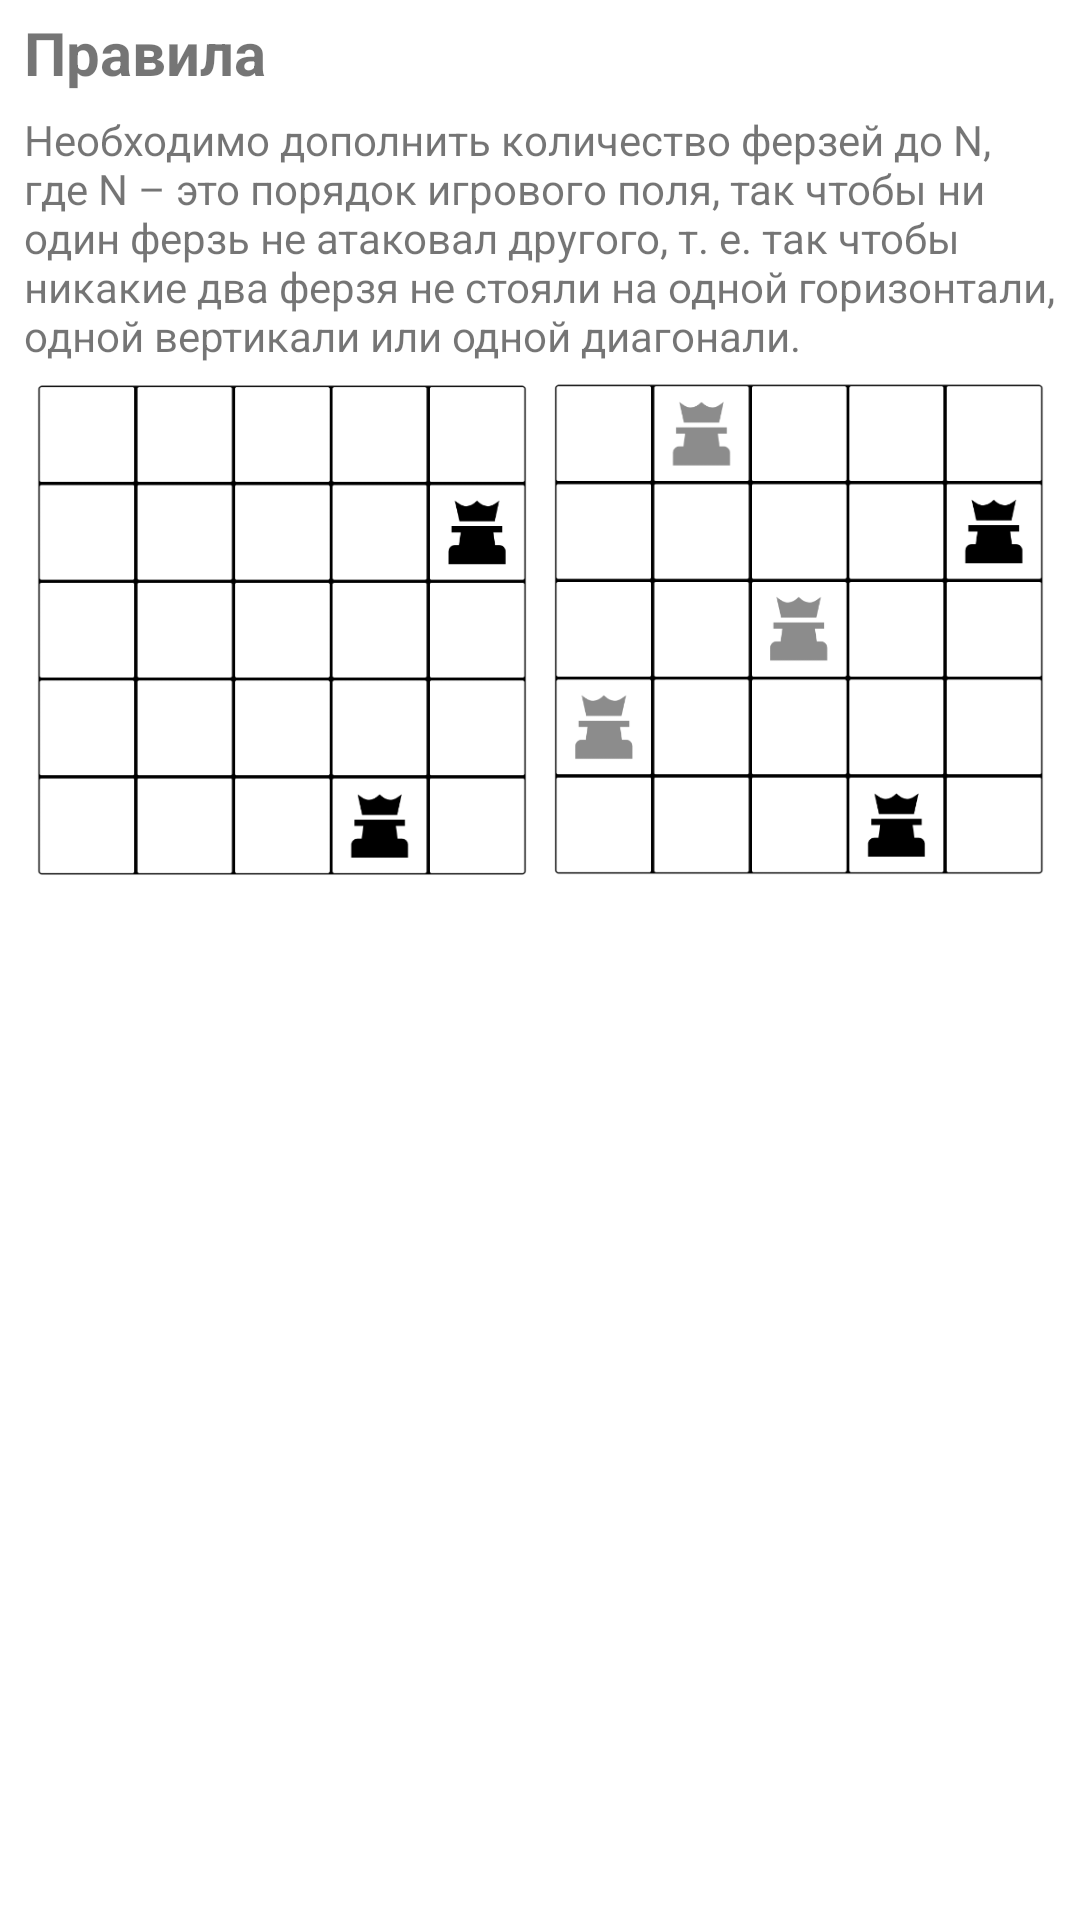

This screen was rendered from an Android layout file. Write that file and the resources it references.
<!-- AndroidManifest.xml: application theme Theme.Crowns -->
<!-- res/layout/fragment_n_queens_guide.xml -->
<?xml version="1.0" encoding="utf-8"?>
<ScrollView xmlns:android="http://schemas.android.com/apk/res/android"
    xmlns:tools="http://schemas.android.com/tools"
    android:layout_width="match_parent"
    android:layout_height="match_parent"
    tools:context=".ui.guide.NQueensGuideFragment">

    <LinearLayout
        android:layout_width="match_parent"
        android:layout_height="wrap_content"
        android:orientation="vertical"
        android:paddingHorizontal="8dp">

        <TextView
            android:layout_width="match_parent"
            android:layout_height="wrap_content"
            android:paddingVertical="4dp"
            android:text="@string/rules"
            android:textSize="20sp"
            android:textStyle="bold" />

        <TextView
            android:layout_width="match_parent"
            android:layout_height="wrap_content"
            android:paddingVertical="2dp"
            android:text="@string/n_queens_rules" />

        <ImageView
            android:layout_width="match_parent"
            android:layout_height="wrap_content"
            android:adjustViewBounds="true"
            android:contentDescription="@string/n_queens_example"
            android:src="@drawable/n_queens_example" />
    </LinearLayout>
</ScrollView>
<!-- resources referenced by this layout -->
<resources>
  <!-- drawable n_queens_example: png bitmap (drawable, 18552 bytes) -->
  <string name="n_queens_example">Пример игры N ферзей</string>
  <string name="n_queens_rules">Необходимо дополнить количество ферзей до N, где N – это порядок игрового поля, так чтобы ни один ферзь не атаковал другого, т. е. так чтобы никакие два ферзя не стояли на одной горизонтали, одной вертикали или одной диагонали.</string>
  <string name="rules">Правила</string>
  <style name="Theme.Crowns" parent="Theme.MaterialComponents.Light.NoActionBar">
          
          <item name="colorPrimary">@color/dark_gray</item>
          <item name="colorPrimaryVariant">@color/very_dark_gray</item>
          <item name="colorOnPrimary">@color/white</item>
          
          <item name="colorSecondary">@color/gray</item>
          <item name="colorSecondaryVariant">@color/dark_gray</item>
          <item name="colorOnSecondary">@color/black</item>
          
          <item name="android:statusBarColor">@color/dark_gray</item>
  
          <item name="colorOutline">#6f797a</item>
          <item name="colorSurfaceContainerHighest">#e3e9ea</item>
          <item name="colorOnSurfaceVariant">#3f484a</item>
      </style>
  <color name="dark_gray">#C0C0C0</color>
  <color name="very_dark_gray">#737373</color>
  <color name="white">#FFFFFFFF</color>
  <color name="gray">#D0D0D0</color>
  <color name="black">#FF000000</color>
</resources>
